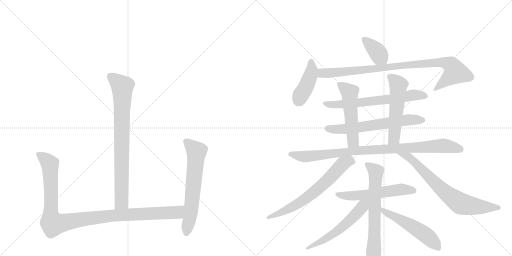
t = 0.00 s
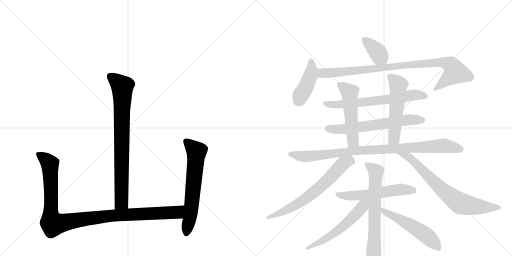
t = 2.70 s
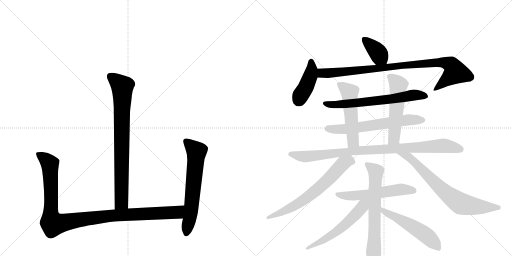
t = 5.39 s
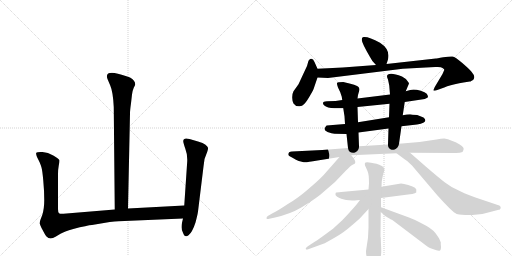
t = 8.09 s
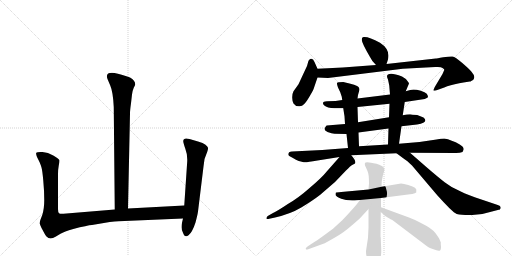
t = 10.78 s
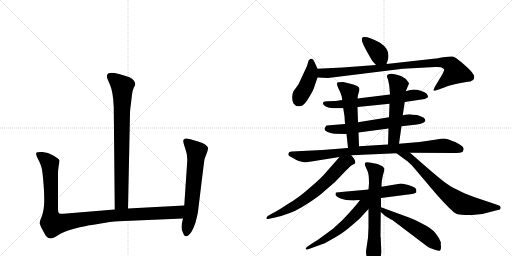
t = 13.48 s

The animated SVG that drew these frames (rendered in a browser with its animation timeline set to each time). Animation: 17 CSS @keyframes rules; one cycle of 13.48 s.

<svg version="1.1" viewBox="0 0 2048 1024" xmlns="http://www.w3.org/2000/svg">
  <g stroke="lightgray" stroke-dasharray="1,1" stroke-width="1" transform="scale(4, 4)">
    <line x1="0" y1="0" x2="256" y2="256"></line>
    <line x1="256" y1="0" x2="0" y2="256"></line>
    <line x1="128" y1="0" x2="128" y2="256"></line>
    <line x1="0" y1="128" x2="256" y2="128"></line>
    <line x1="256" y1="0" x2="512" y2="256"></line>
    <line x1="512" y1="0" x2="256" y2="256"></line>
    <line x1="384" y1="0" x2="384" y2="256"></line>
    <line x1="256" y1="128" x2="512" y2="128"></line>
  </g>
<g transform="scale(1, -1) translate(0, -850)">
   <style type="text/css">
    @keyframes keyframes0 {
      from {
       stroke: black;
       stroke-dashoffset: 810;
       stroke-width: 128;
       }
       73% {
       animation-timing-function: step-end;
       stroke: black;
       stroke-dashoffset: 0;
       stroke-width: 128;
       }
       to {
       stroke: black;
       stroke-width: 1024;
       }
       }
       #make-me-a-hanzi-animation-0 {
         animation: keyframes0 0.909180s both;
         animation-delay: 0.000000s;
         animation-timing-function: linear;
       }
    @keyframes keyframes1 {
      from {
       stroke: black;
       stroke-dashoffset: 1090;
       stroke-width: 128;
       }
       78% {
       animation-timing-function: step-end;
       stroke: black;
       stroke-dashoffset: 0;
       stroke-width: 128;
       }
       to {
       stroke: black;
       stroke-width: 1024;
       }
       }
       #make-me-a-hanzi-animation-1 {
         animation: keyframes1 1.137044s both;
         animation-delay: 0.909180s;
         animation-timing-function: linear;
       }
    @keyframes keyframes2 {
      from {
       stroke: black;
       stroke-dashoffset: 639;
       stroke-width: 128;
       }
       68% {
       animation-timing-function: step-end;
       stroke: black;
       stroke-dashoffset: 0;
       stroke-width: 128;
       }
       to {
       stroke: black;
       stroke-width: 1024;
       }
       }
       #make-me-a-hanzi-animation-2 {
         animation: keyframes2 0.770020s both;
         animation-delay: 2.046224s;
         animation-timing-function: linear;
       }
    @keyframes keyframes3 {
      from {
       stroke: black;
       stroke-dashoffset: 375;
       stroke-width: 128;
       }
       55% {
       animation-timing-function: step-end;
       stroke: black;
       stroke-dashoffset: 0;
       stroke-width: 128;
       }
       to {
       stroke: black;
       stroke-width: 1024;
       }
       }
       #make-me-a-hanzi-animation-3 {
         animation: keyframes3 0.555176s both;
         animation-delay: 2.816243s;
         animation-timing-function: linear;
       }
    @keyframes keyframes4 {
      from {
       stroke: black;
       stroke-dashoffset: 424;
       stroke-width: 128;
       }
       58% {
       animation-timing-function: step-end;
       stroke: black;
       stroke-dashoffset: 0;
       stroke-width: 128;
       }
       to {
       stroke: black;
       stroke-width: 1024;
       }
       }
       #make-me-a-hanzi-animation-4 {
         animation: keyframes4 0.595052s both;
         animation-delay: 3.371419s;
         animation-timing-function: linear;
       }
    @keyframes keyframes5 {
      from {
       stroke: black;
       stroke-dashoffset: 932;
       stroke-width: 128;
       }
       75% {
       animation-timing-function: step-end;
       stroke: black;
       stroke-dashoffset: 0;
       stroke-width: 128;
       }
       to {
       stroke: black;
       stroke-width: 1024;
       }
       }
       #make-me-a-hanzi-animation-5 {
         animation: keyframes5 1.008464s both;
         animation-delay: 3.966471s;
         animation-timing-function: linear;
       }
    @keyframes keyframes6 {
      from {
       stroke: black;
       stroke-dashoffset: 660;
       stroke-width: 128;
       }
       68% {
       animation-timing-function: step-end;
       stroke: black;
       stroke-dashoffset: 0;
       stroke-width: 128;
       }
       to {
       stroke: black;
       stroke-width: 1024;
       }
       }
       #make-me-a-hanzi-animation-6 {
         animation: keyframes6 0.787109s both;
         animation-delay: 4.974935s;
         animation-timing-function: linear;
       }
    @keyframes keyframes7 {
      from {
       stroke: black;
       stroke-dashoffset: 642;
       stroke-width: 128;
       }
       68% {
       animation-timing-function: step-end;
       stroke: black;
       stroke-dashoffset: 0;
       stroke-width: 128;
       }
       to {
       stroke: black;
       stroke-width: 1024;
       }
       }
       #make-me-a-hanzi-animation-7 {
         animation: keyframes7 0.772461s both;
         animation-delay: 5.762044s;
         animation-timing-function: linear;
       }
    @keyframes keyframes8 {
      from {
       stroke: black;
       stroke-dashoffset: 532;
       stroke-width: 128;
       }
       63% {
       animation-timing-function: step-end;
       stroke: black;
       stroke-dashoffset: 0;
       stroke-width: 128;
       }
       to {
       stroke: black;
       stroke-width: 1024;
       }
       }
       #make-me-a-hanzi-animation-8 {
         animation: keyframes8 0.682943s both;
         animation-delay: 6.534505s;
         animation-timing-function: linear;
       }
    @keyframes keyframes9 {
      from {
       stroke: black;
       stroke-dashoffset: 543;
       stroke-width: 128;
       }
       64% {
       animation-timing-function: step-end;
       stroke: black;
       stroke-dashoffset: 0;
       stroke-width: 128;
       }
       to {
       stroke: black;
       stroke-width: 1024;
       }
       }
       #make-me-a-hanzi-animation-9 {
         animation: keyframes9 0.691895s both;
         animation-delay: 7.217448s;
         animation-timing-function: linear;
       }
    @keyframes keyframes10 {
      from {
       stroke: black;
       stroke-dashoffset: 943;
       stroke-width: 128;
       }
       75% {
       animation-timing-function: step-end;
       stroke: black;
       stroke-dashoffset: 0;
       stroke-width: 128;
       }
       to {
       stroke: black;
       stroke-width: 1024;
       }
       }
       #make-me-a-hanzi-animation-10 {
         animation: keyframes10 1.017415s both;
         animation-delay: 7.909342s;
         animation-timing-function: linear;
       }
    @keyframes keyframes11 {
      from {
       stroke: black;
       stroke-dashoffset: 671;
       stroke-width: 128;
       }
       69% {
       animation-timing-function: step-end;
       stroke: black;
       stroke-dashoffset: 0;
       stroke-width: 128;
       }
       to {
       stroke: black;
       stroke-width: 1024;
       }
       }
       #make-me-a-hanzi-animation-11 {
         animation: keyframes11 0.796061s both;
         animation-delay: 8.926758s;
         animation-timing-function: linear;
       }
    @keyframes keyframes12 {
      from {
       stroke: black;
       stroke-dashoffset: 732;
       stroke-width: 128;
       }
       70% {
       animation-timing-function: step-end;
       stroke: black;
       stroke-dashoffset: 0;
       stroke-width: 128;
       }
       to {
       stroke: black;
       stroke-width: 1024;
       }
       }
       #make-me-a-hanzi-animation-12 {
         animation: keyframes12 0.845703s both;
         animation-delay: 9.722819s;
         animation-timing-function: linear;
       }
    @keyframes keyframes13 {
      from {
       stroke: black;
       stroke-dashoffset: 575;
       stroke-width: 128;
       }
       65% {
       animation-timing-function: step-end;
       stroke: black;
       stroke-dashoffset: 0;
       stroke-width: 128;
       }
       to {
       stroke: black;
       stroke-width: 1024;
       }
       }
       #make-me-a-hanzi-animation-13 {
         animation: keyframes13 0.717936s both;
         animation-delay: 10.568522s;
         animation-timing-function: linear;
       }
    @keyframes keyframes14 {
      from {
       stroke: black;
       stroke-dashoffset: 673;
       stroke-width: 128;
       }
       69% {
       animation-timing-function: step-end;
       stroke: black;
       stroke-dashoffset: 0;
       stroke-width: 128;
       }
       to {
       stroke: black;
       stroke-width: 1024;
       }
       }
       #make-me-a-hanzi-animation-14 {
         animation: keyframes14 0.797689s both;
         animation-delay: 11.286458s;
         animation-timing-function: linear;
       }
    @keyframes keyframes15 {
      from {
       stroke: black;
       stroke-dashoffset: 566;
       stroke-width: 128;
       }
       65% {
       animation-timing-function: step-end;
       stroke: black;
       stroke-dashoffset: 0;
       stroke-width: 128;
       }
       to {
       stroke: black;
       stroke-width: 1024;
       }
       }
       #make-me-a-hanzi-animation-15 {
         animation: keyframes15 0.710612s both;
         animation-delay: 12.084147s;
         animation-timing-function: linear;
       }
    @keyframes keyframes16 {
      from {
       stroke: black;
       stroke-dashoffset: 534;
       stroke-width: 128;
       }
       63% {
       animation-timing-function: step-end;
       stroke: black;
       stroke-dashoffset: 0;
       stroke-width: 128;
       }
       to {
       stroke: black;
       stroke-width: 1024;
       }
       }
       #make-me-a-hanzi-animation-16 {
         animation: keyframes16 0.684570s both;
         animation-delay: 12.794759s;
         animation-timing-function: linear;
       }
</style>
<path d="M 512 16 L 520 396 Q 520 409 524 437 L 528 472 Q 530 488 535 499 Q 541 510 541 512 Q 541 528 520 540 Q 484 554 458 558 Q 419 563 430 534 L 441 508 Q 452 483 455 422 L 459 12 C 459 -18 511 -14 512 16 Z" fill="lightgray"></path> 
<path d="M 232 14 L 232 154 Q 232 172 235 188 Q 238 204 237 210 Q 235 215 213 228 Q 192 241 170 242 Q 148 243 145 239 Q 143 235 148 222 L 158 202 Q 164 188 166 180 Q 169 171 173 129 Q 177 86 177 50 Q 177 14 169 -10 L 161 -31 Q 159 -38 159 -44 Q 160 -51 171 -71 Q 182 -92 186 -96 Q 200 -111 222 -97 L 242 -85 Q 256 -77 293 -66 Q 350 -51 368 -50 L 439 -38 Q 480 -34 498 -34 L 732 -24 C 762 -23 767 30 737 28 L 512 16 L 459 12 L 254 -5 Q 240 -6 236 -3 Q 232 0 232 14 Z" fill="lightgray"></path> 
<path d="M 732 -24 L 728 -41 Q 726 -49 726 -59 Q 726 -70 732 -81 Q 739 -103 754 -91 Q 769 -80 782 -40 Q 790 -10 792 4 L 814 184 Q 815 215 829 243 Q 833 255 832 259 Q 831 263 822 271 Q 813 278 792 284 L 758 294 Q 733 301 733 285 Q 733 279 741 256 Q 750 233 749 206 L 737 28 L 732 -24 Z" fill="lightgray"></path> 
<path d="M 1546 594 L 1552 612 Q 1562 652 1520 679 Q 1475 704 1455 702 Q 1447 702 1447 690 Q 1448 677 1480 622 Q 1486 608 1504 590 C 1525 569 1537 566 1546 594 Z" fill="lightgray"></path> 
<path d="M 1270 575 L 1258 602 Q 1253 615 1245 615 Q 1240 616 1234 607 L 1228 586 L 1194 513 L 1174 485 Q 1170 478 1169 463 Q 1168 447 1174 436 Q 1181 425 1195 425 Q 1207 423 1217 434 Q 1227 444 1241 469 Q 1255 493 1256 499 L 1270 540 C 1277 560 1277 560 1270 575 Z" fill="lightgray"></path> 
<path d="M 1504 590 L 1371 580 L 1270 575 C 1240 574 1240 541 1270 540 L 1312 538 L 1611 575 L 1741 582 Q 1764 584 1770 578 Q 1778 573 1777 570 L 1770 554 L 1739 502 Q 1733 489 1734 488 Q 1740 486 1749 490 L 1777 500 Q 1799 510 1837 517 Q 1875 524 1879 524 Q 1883 524 1885 526 L 1892 530 Q 1896 532 1897 541 Q 1898 549 1886 563 Q 1875 576 1848 599 Q 1821 622 1810 624 Q 1800 625 1773 621 Q 1746 616 1743 616 L 1546 594 L 1504 590 Z" fill="lightgray"></path> 
<path d="M 1560 472 L 1430 456 L 1369 450 L 1342 446 L 1308 445 Q 1284 444 1296 429 Q 1309 417 1338 417 L 1373 417 L 1430 422 L 1558 435 L 1619 442 L 1699 454 L 1707 458 Q 1717 460 1707 475 Q 1701 482 1683 487 Q 1666 492 1654 492 Q 1643 492 1623 485 L 1560 472 Z" fill="lightgray"></path> 
<path d="M 1380 354 L 1307 348 Q 1304 347 1302 342 Q 1298 339 1298 334 Q 1298 328 1310 322 Q 1328 316 1338 315 L 1386 314 L 1434 320 L 1554 336 L 1606 345 L 1668 352 Q 1685 354 1695 360 Q 1708 369 1694 380 L 1669 390 Q 1664 391 1651 391 L 1640 393 Q 1628 393 1611 389 L 1556 381 L 1432 361 L 1380 354 Z" fill="lightgray"></path> 
<path d="M 1430 456 L 1432 470 L 1438 491 Q 1438 498 1434 502 Q 1429 510 1373 522 Q 1350 522 1348 518 Q 1347 514 1352 500 L 1361 481 L 1367 463 L 1369 450 L 1373 417 L 1378 385 L 1380 354 L 1386 314 L 1392 258 C 1395 228 1437 235 1436 265 L 1434 320 L 1432 361 L 1430 422 L 1430 456 Z" fill="lightgray"></path> 
<path d="M 1552 532 L 1557 508 L 1560 472 L 1558 435 L 1556 381 L 1554 336 L 1552 272 C 1551 242 1592 245 1596 275 L 1606 345 L 1611 389 L 1619 442 L 1623 485 L 1636 516 Q 1636 518 1629 527 Q 1623 536 1608 544 Q 1565 561 1552 552 Q 1544 548 1552 532 Z" fill="lightgray"></path> 
<path d="M 1392 258 L 1289 250 L 1168 244 Q 1153 244 1153 232 Q 1153 227 1170 219 Q 1185 210 1195 206 Q 1214 201 1219 201 Q 1225 200 1270 208 L 1358 222 L 1405 229 L 1586 237 L 1640 239 L 1817 238 Q 1839 237 1850 242 Q 1854 249 1854 251 Q 1858 260 1839 272 Q 1806 291 1777 296 Q 1765 296 1746 292 L 1678 282 L 1596 275 L 1552 272 L 1436 265 L 1392 258 Z" fill="lightgray"></path> 
<path d="M 1358 222 L 1306 163 Q 1288 140 1236 96 Q 1193 58 1153 35 Q 1111 7 1092 -2 L 1071 -14 Q 1066 -18 1066 -23 Q 1065 -28 1077 -25 L 1096 -21 Q 1160 -7 1205 20 Q 1250 47 1281 71 L 1340 122 L 1384 168 Q 1403 187 1407 189 L 1420 196 Q 1426 206 1405 229 C 1386 252 1378 245 1358 222 Z" fill="lightgray"></path> 
<path d="M 1586 237 L 1617 214 Q 1627 209 1648 188 L 1749 69 Q 1776 39 1797 18 Q 1819 -3 1827 -6 Q 1848 -11 1889 -10 Q 1930 -9 1968 4 L 1995 11 Q 2000 10 2002 16 Q 2006 26 1991 30 L 1899 61 Q 1854 77 1833 89 Q 1806 100 1780 120 Q 1755 139 1703 184 L 1640 239 C 1617 259 1562 255 1586 237 Z" fill="lightgray"></path> 
<path d="M 1524 58 L 1640 73 Q 1661 76 1661 78 L 1665 80 L 1665 83 Q 1668 93 1660 99 Q 1653 104 1633 110 Q 1614 116 1604 116 L 1526 103 L 1474 92 L 1365 82 Q 1345 81 1343 79 Q 1342 77 1342 70 Q 1344 64 1365 55 Q 1387 46 1428 49 L 1440 50 L 1524 58 Z" fill="lightgray"></path> 
<path d="M 1523 -101 Q 1523 -99 1522 -96 L 1523 2 L 1524 21 L 1524 58 L 1526 103 L 1527 125 L 1532 151 Q 1539 171 1537 172 Q 1539 178 1533 181 Q 1531 186 1506 195 Q 1462 206 1460 198 Q 1458 190 1462 184 L 1470 166 Q 1476 154 1476 117 L 1474 92 L 1474 14 L 1474 -60 L 1472 -101 L 1464 -154 Q 1464 -171 1468 -180 Q 1481 -220 1497 -220 Q 1504 -220 1511 -211 Q 1519 -203 1520 -193 L 1524 -170 Q 1526 -158 1524 -130 L 1523 -101 Z" fill="lightgray"></path> 
<path d="M 1440 50 Q 1428 33 1415 19 Q 1395 -4 1369 -31 L 1332 -65 L 1287 -98 Q 1275 -107 1245 -126 L 1230 -136 Q 1221 -142 1223 -146 Q 1225 -150 1233 -147 L 1299 -123 Q 1337 -102 1358 -89 Q 1379 -76 1408 -51 L 1438 -25 L 1474 14 C 1511 54 1468 89 1440 50 Z" fill="lightgray"></path> 
<path d="M 1523 2 L 1531 -5 Q 1539 -13 1549 -19 L 1561 -26 Q 1563 -28 1568 -29 L 1708 -135 Q 1712 -139 1731 -146 Q 1751 -154 1757 -153 Q 1764 -152 1764 -138 L 1763 -126 Q 1765 -120 1760 -112 L 1756 -103 L 1743 -84 Q 1731 -65 1680 -40 Q 1660 -29 1636 -20 L 1524 21 C 1496 31 1500 22 1523 2 Z" fill="lightgray"></path> 
      <clipPath id="make-me-a-hanzi-clip-0">
      <path d="M 512 16 L 520 396 Q 520 409 524 437 L 528 472 Q 530 488 535 499 Q 541 510 541 512 Q 541 528 520 540 Q 484 554 458 558 Q 419 563 430 534 L 441 508 Q 452 483 455 422 L 459 12 C 459 -18 511 -14 512 16 Z" fill="lightgray"></path>
      </clipPath>
      <path clip-path="url(#make-me-a-hanzi-clip-0)" d="M 442 543 L 489 504 L 486 41 L 465 20 " fill="none" id="make-me-a-hanzi-animation-0" stroke-dasharray="682 1364" stroke-linecap="round"></path>

      <clipPath id="make-me-a-hanzi-clip-1">
      <path d="M 232 14 L 232 154 Q 232 172 235 188 Q 238 204 237 210 Q 235 215 213 228 Q 192 241 170 242 Q 148 243 145 239 Q 143 235 148 222 L 158 202 Q 164 188 166 180 Q 169 171 173 129 Q 177 86 177 50 Q 177 14 169 -10 L 161 -31 Q 159 -38 159 -44 Q 160 -51 171 -71 Q 182 -92 186 -96 Q 200 -111 222 -97 L 242 -85 Q 256 -77 293 -66 Q 350 -51 368 -50 L 439 -38 Q 480 -34 498 -34 L 732 -24 C 762 -23 767 30 737 28 L 512 16 L 459 12 L 254 -5 Q 240 -6 236 -3 Q 232 0 232 14 Z" fill="lightgray"></path>
      </clipPath>
      <path clip-path="url(#make-me-a-hanzi-clip-1)" d="M 151 236 L 184 212 L 200 188 L 203 -12 L 213 -46 L 437 -13 L 708 0 L 730 22 " fill="none" id="make-me-a-hanzi-animation-1" stroke-dasharray="962 1924" stroke-linecap="round"></path>

      <clipPath id="make-me-a-hanzi-clip-2">
      <path d="M 732 -24 L 728 -41 Q 726 -49 726 -59 Q 726 -70 732 -81 Q 739 -103 754 -91 Q 769 -80 782 -40 Q 790 -10 792 4 L 814 184 Q 815 215 829 243 Q 833 255 832 259 Q 831 263 822 271 Q 813 278 792 284 L 758 294 Q 733 301 733 285 Q 733 279 741 256 Q 750 233 749 206 L 737 28 L 732 -24 Z" fill="lightgray"></path>
      </clipPath>
      <path clip-path="url(#make-me-a-hanzi-clip-2)" d="M 748 283 L 786 244 L 765 15 L 745 -82 " fill="none" id="make-me-a-hanzi-animation-2" stroke-dasharray="511 1022" stroke-linecap="round"></path>

      <clipPath id="make-me-a-hanzi-clip-3">
      <path d="M 1546 594 L 1552 612 Q 1562 652 1520 679 Q 1475 704 1455 702 Q 1447 702 1447 690 Q 1448 677 1480 622 Q 1486 608 1504 590 C 1525 569 1537 566 1546 594 Z" fill="lightgray"></path>
      </clipPath>
      <path clip-path="url(#make-me-a-hanzi-clip-3)" d="M 1459 691 L 1506 646 L 1538 602 " fill="none" id="make-me-a-hanzi-animation-3" stroke-dasharray="247 494" stroke-linecap="round"></path>

      <clipPath id="make-me-a-hanzi-clip-4">
      <path d="M 1270 575 L 1258 602 Q 1253 615 1245 615 Q 1240 616 1234 607 L 1228 586 L 1194 513 L 1174 485 Q 1170 478 1169 463 Q 1168 447 1174 436 Q 1181 425 1195 425 Q 1207 423 1217 434 Q 1227 444 1241 469 Q 1255 493 1256 499 L 1270 540 C 1277 560 1277 560 1270 575 Z" fill="lightgray"></path>
      </clipPath>
      <path clip-path="url(#make-me-a-hanzi-clip-4)" d="M 1244 604 L 1247 573 L 1240 543 L 1194 448 " fill="none" id="make-me-a-hanzi-animation-4" stroke-dasharray="296 592" stroke-linecap="round"></path>

      <clipPath id="make-me-a-hanzi-clip-5">
      <path d="M 1504 590 L 1371 580 L 1270 575 C 1240 574 1240 541 1270 540 L 1312 538 L 1611 575 L 1741 582 Q 1764 584 1770 578 Q 1778 573 1777 570 L 1770 554 L 1739 502 Q 1733 489 1734 488 Q 1740 486 1749 490 L 1777 500 Q 1799 510 1837 517 Q 1875 524 1879 524 Q 1883 524 1885 526 L 1892 530 Q 1896 532 1897 541 Q 1898 549 1886 563 Q 1875 576 1848 599 Q 1821 622 1810 624 Q 1800 625 1773 621 Q 1746 616 1743 616 L 1546 594 L 1504 590 Z" fill="lightgray"></path>
      </clipPath>
      <path clip-path="url(#make-me-a-hanzi-clip-5)" d="M 1278 569 L 1288 557 L 1381 563 L 1766 602 L 1804 591 L 1822 561 L 1741 493 " fill="none" id="make-me-a-hanzi-animation-5" stroke-dasharray="804 1608" stroke-linecap="round"></path>

      <clipPath id="make-me-a-hanzi-clip-6">
      <path d="M 1560 472 L 1430 456 L 1369 450 L 1342 446 L 1308 445 Q 1284 444 1296 429 Q 1309 417 1338 417 L 1373 417 L 1430 422 L 1558 435 L 1619 442 L 1699 454 L 1707 458 Q 1717 460 1707 475 Q 1701 482 1683 487 Q 1666 492 1654 492 Q 1643 492 1623 485 L 1560 472 Z" fill="lightgray"></path>
      </clipPath>
      <path clip-path="url(#make-me-a-hanzi-clip-6)" d="M 1302 437 L 1344 431 L 1564 453 L 1649 469 L 1703 467 " fill="none" id="make-me-a-hanzi-animation-6" stroke-dasharray="532 1064" stroke-linecap="round"></path>

      <clipPath id="make-me-a-hanzi-clip-7">
      <path d="M 1380 354 L 1307 348 Q 1304 347 1302 342 Q 1298 339 1298 334 Q 1298 328 1310 322 Q 1328 316 1338 315 L 1386 314 L 1434 320 L 1554 336 L 1606 345 L 1668 352 Q 1685 354 1695 360 Q 1708 369 1694 380 L 1669 390 Q 1664 391 1651 391 L 1640 393 Q 1628 393 1611 389 L 1556 381 L 1432 361 L 1380 354 Z" fill="lightgray"></path>
      </clipPath>
      <path clip-path="url(#make-me-a-hanzi-clip-7)" d="M 1307 335 L 1380 334 L 1623 370 L 1690 370 " fill="none" id="make-me-a-hanzi-animation-7" stroke-dasharray="514 1028" stroke-linecap="round"></path>

      <clipPath id="make-me-a-hanzi-clip-8">
      <path d="M 1430 456 L 1432 470 L 1438 491 Q 1438 498 1434 502 Q 1429 510 1373 522 Q 1350 522 1348 518 Q 1347 514 1352 500 L 1361 481 L 1367 463 L 1369 450 L 1373 417 L 1378 385 L 1380 354 L 1386 314 L 1392 258 C 1395 228 1437 235 1436 265 L 1434 320 L 1432 361 L 1430 422 L 1430 456 Z" fill="lightgray"></path>
      </clipPath>
      <path clip-path="url(#make-me-a-hanzi-clip-8)" d="M 1353 515 L 1398 478 L 1413 285 L 1398 266 " fill="none" id="make-me-a-hanzi-animation-8" stroke-dasharray="404 808" stroke-linecap="round"></path>

      <clipPath id="make-me-a-hanzi-clip-9">
      <path d="M 1552 532 L 1557 508 L 1560 472 L 1558 435 L 1556 381 L 1554 336 L 1552 272 C 1551 242 1592 245 1596 275 L 1606 345 L 1611 389 L 1619 442 L 1623 485 L 1636 516 Q 1636 518 1629 527 Q 1623 536 1608 544 Q 1565 561 1552 552 Q 1544 548 1552 532 Z" fill="lightgray"></path>
      </clipPath>
      <path clip-path="url(#make-me-a-hanzi-clip-9)" d="M 1560 543 L 1594 510 L 1576 297 L 1559 278 " fill="none" id="make-me-a-hanzi-animation-9" stroke-dasharray="415 830" stroke-linecap="round"></path>

      <clipPath id="make-me-a-hanzi-clip-10">
      <path d="M 1392 258 L 1289 250 L 1168 244 Q 1153 244 1153 232 Q 1153 227 1170 219 Q 1185 210 1195 206 Q 1214 201 1219 201 Q 1225 200 1270 208 L 1358 222 L 1405 229 L 1586 237 L 1640 239 L 1817 238 Q 1839 237 1850 242 Q 1854 249 1854 251 Q 1858 260 1839 272 Q 1806 291 1777 296 Q 1765 296 1746 292 L 1678 282 L 1596 275 L 1552 272 L 1436 265 L 1392 258 Z" fill="lightgray"></path>
      </clipPath>
      <path clip-path="url(#make-me-a-hanzi-clip-10)" d="M 1161 234 L 1227 224 L 1431 248 L 1759 267 L 1787 266 L 1843 251 " fill="none" id="make-me-a-hanzi-animation-10" stroke-dasharray="815 1630" stroke-linecap="round"></path>

      <clipPath id="make-me-a-hanzi-clip-11">
      <path d="M 1358 222 L 1306 163 Q 1288 140 1236 96 Q 1193 58 1153 35 Q 1111 7 1092 -2 L 1071 -14 Q 1066 -18 1066 -23 Q 1065 -28 1077 -25 L 1096 -21 Q 1160 -7 1205 20 Q 1250 47 1281 71 L 1340 122 L 1384 168 Q 1403 187 1407 189 L 1420 196 Q 1426 206 1405 229 C 1386 252 1378 245 1358 222 Z" fill="lightgray"></path>
      </clipPath>
      <path clip-path="url(#make-me-a-hanzi-clip-11)" d="M 1409 202 L 1397 207 L 1373 195 L 1283 104 L 1202 41 L 1143 8 L 1072 -21 " fill="none" id="make-me-a-hanzi-animation-11" stroke-dasharray="543 1086" stroke-linecap="round"></path>

      <clipPath id="make-me-a-hanzi-clip-12">
      <path d="M 1586 237 L 1617 214 Q 1627 209 1648 188 L 1749 69 Q 1776 39 1797 18 Q 1819 -3 1827 -6 Q 1848 -11 1889 -10 Q 1930 -9 1968 4 L 1995 11 Q 2000 10 2002 16 Q 2006 26 1991 30 L 1899 61 Q 1854 77 1833 89 Q 1806 100 1780 120 Q 1755 139 1703 184 L 1640 239 C 1617 259 1562 255 1586 237 Z" fill="lightgray"></path>
      </clipPath>
      <path clip-path="url(#make-me-a-hanzi-clip-12)" d="M 1593 235 L 1635 223 L 1754 104 L 1843 36 L 1918 22 L 1994 20 " fill="none" id="make-me-a-hanzi-animation-12" stroke-dasharray="604 1208" stroke-linecap="round"></path>

      <clipPath id="make-me-a-hanzi-clip-13">
      <path d="M 1524 58 L 1640 73 Q 1661 76 1661 78 L 1665 80 L 1665 83 Q 1668 93 1660 99 Q 1653 104 1633 110 Q 1614 116 1604 116 L 1526 103 L 1474 92 L 1365 82 Q 1345 81 1343 79 Q 1342 77 1342 70 Q 1344 64 1365 55 Q 1387 46 1428 49 L 1440 50 L 1524 58 Z" fill="lightgray"></path>
      </clipPath>
      <path clip-path="url(#make-me-a-hanzi-clip-13)" d="M 1348 74 L 1387 66 L 1432 68 L 1607 93 L 1653 88 L 1662 82 " fill="none" id="make-me-a-hanzi-animation-13" stroke-dasharray="447 894" stroke-linecap="round"></path>

      <clipPath id="make-me-a-hanzi-clip-14">
      <path d="M 1523 -101 Q 1523 -99 1522 -96 L 1523 2 L 1524 21 L 1524 58 L 1526 103 L 1527 125 L 1532 151 Q 1539 171 1537 172 Q 1539 178 1533 181 Q 1531 186 1506 195 Q 1462 206 1460 198 Q 1458 190 1462 184 L 1470 166 Q 1476 154 1476 117 L 1474 92 L 1474 14 L 1474 -60 L 1472 -101 L 1464 -154 Q 1464 -171 1468 -180 Q 1481 -220 1497 -220 Q 1504 -220 1511 -211 Q 1519 -203 1520 -193 L 1524 -170 Q 1526 -158 1524 -130 L 1523 -101 Z" fill="lightgray"></path>
      </clipPath>
      <path clip-path="url(#make-me-a-hanzi-clip-14)" d="M 1467 192 L 1503 164 L 1497 -207 " fill="none" id="make-me-a-hanzi-animation-14" stroke-dasharray="545 1090" stroke-linecap="round"></path>

      <clipPath id="make-me-a-hanzi-clip-15">
      <path d="M 1440 50 Q 1428 33 1415 19 Q 1395 -4 1369 -31 L 1332 -65 L 1287 -98 Q 1275 -107 1245 -126 L 1230 -136 Q 1221 -142 1223 -146 Q 1225 -150 1233 -147 L 1299 -123 Q 1337 -102 1358 -89 Q 1379 -76 1408 -51 L 1438 -25 L 1474 14 C 1511 54 1468 89 1440 50 Z" fill="lightgray"></path>
      </clipPath>
      <path clip-path="url(#make-me-a-hanzi-clip-15)" d="M 1469 47 L 1426 -5 L 1354 -71 L 1276 -121 L 1228 -142 " fill="none" id="make-me-a-hanzi-animation-15" stroke-dasharray="438 876" stroke-linecap="round"></path>

      <clipPath id="make-me-a-hanzi-clip-16">
      <path d="M 1523 2 L 1531 -5 Q 1539 -13 1549 -19 L 1561 -26 Q 1563 -28 1568 -29 L 1708 -135 Q 1712 -139 1731 -146 Q 1751 -154 1757 -153 Q 1764 -152 1764 -138 L 1763 -126 Q 1765 -120 1760 -112 L 1756 -103 L 1743 -84 Q 1731 -65 1680 -40 Q 1660 -29 1636 -20 L 1524 21 C 1496 31 1500 22 1523 2 Z" fill="lightgray"></path>
      </clipPath>
      <path clip-path="url(#make-me-a-hanzi-clip-16)" d="M 1530 16 L 1533 6 L 1691 -81 L 1753 -143 " fill="none" id="make-me-a-hanzi-animation-16" stroke-dasharray="406 812" stroke-linecap="round"></path>

</g>
</svg>
